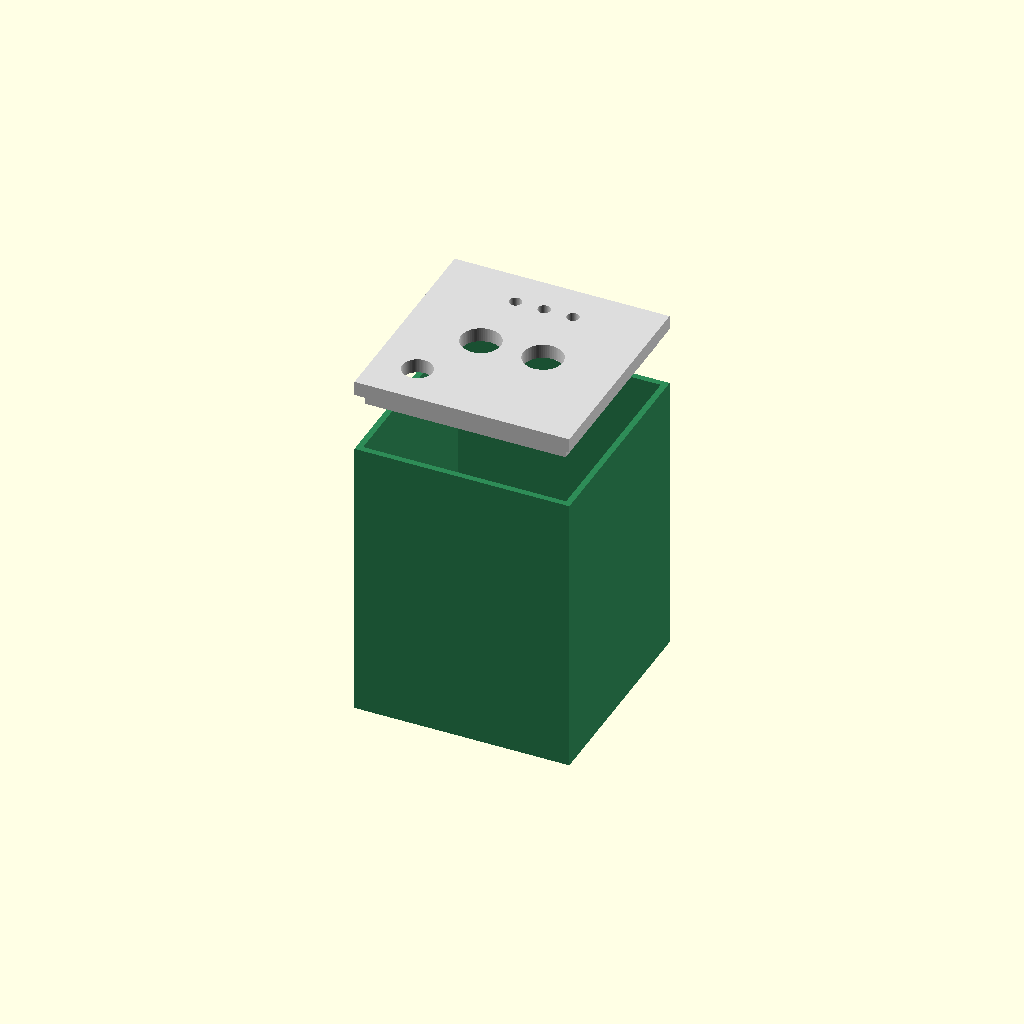
Cell 1: the model at its default parameters.
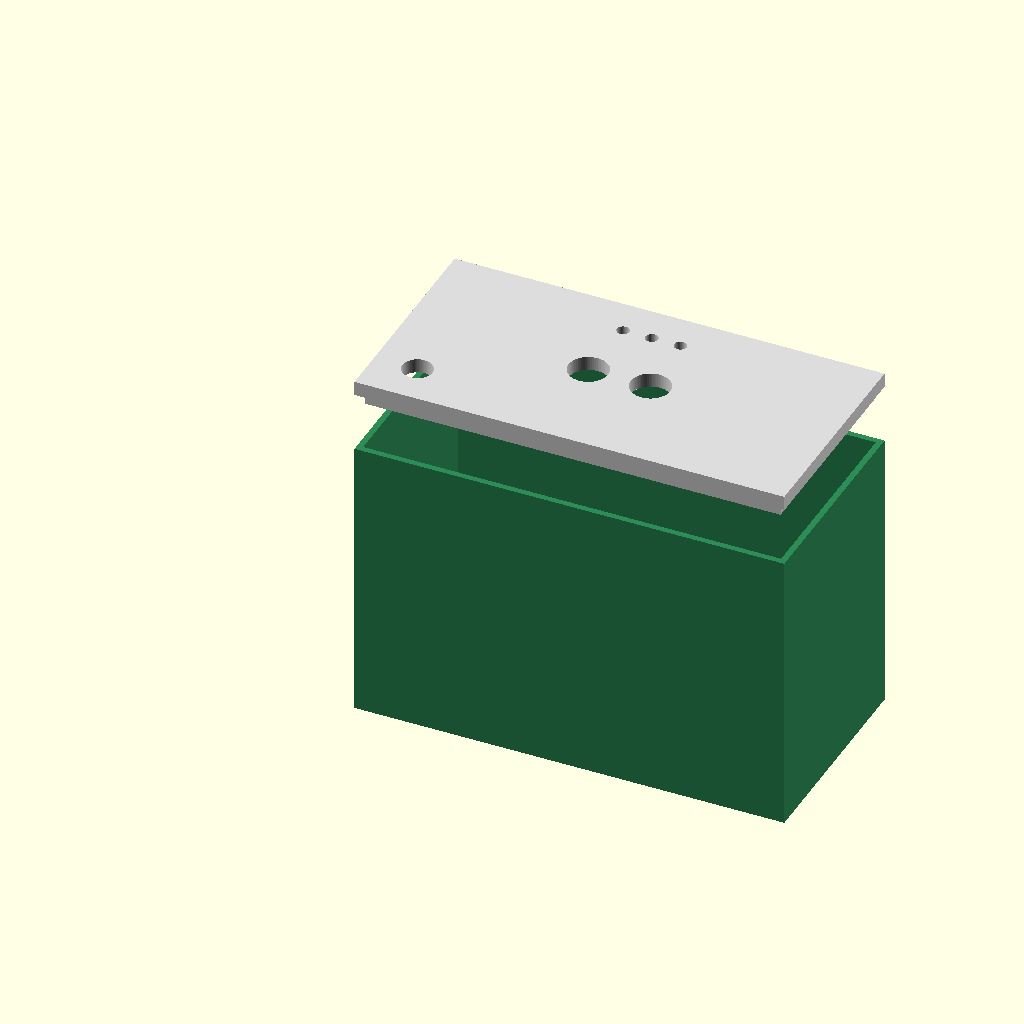
Cell 2: ancho = 180 (everything else at default).
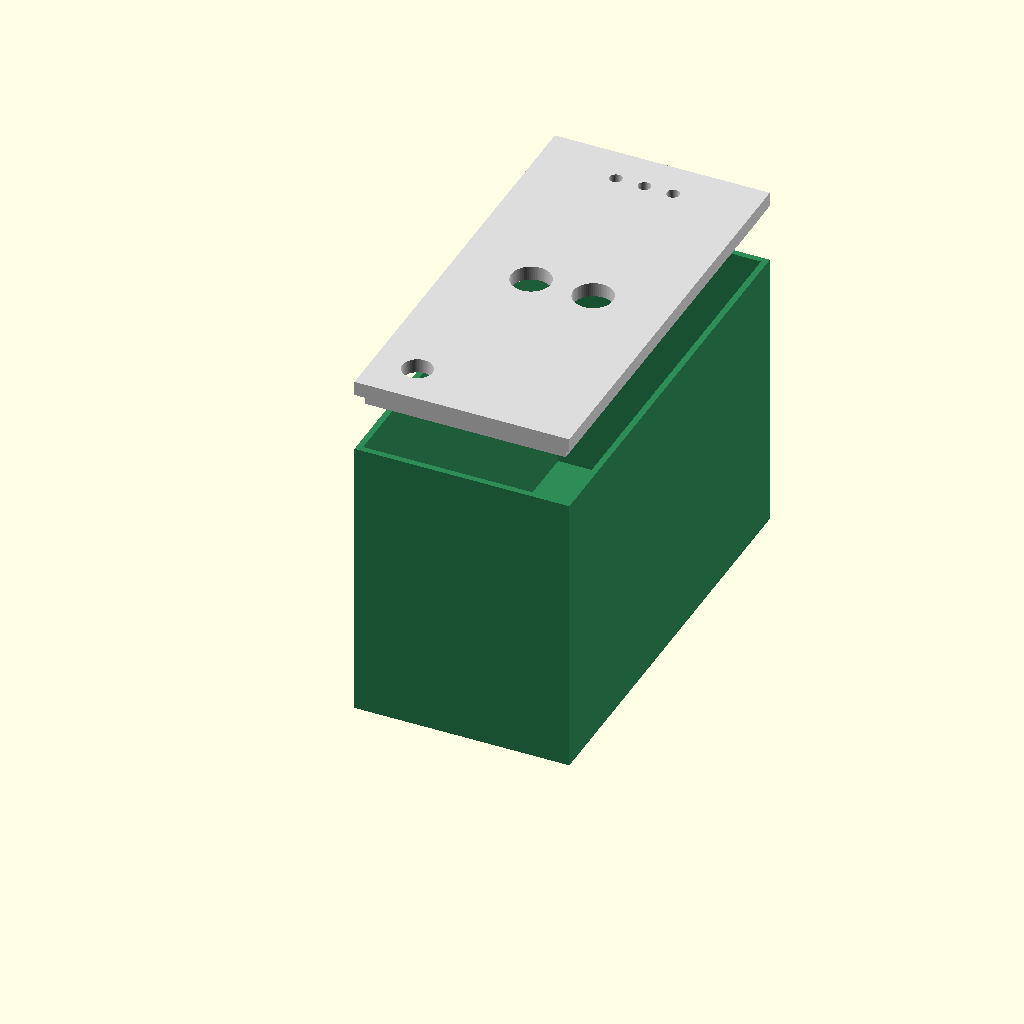
Cell 3 — fondo set to 180, the other parameters unchanged.
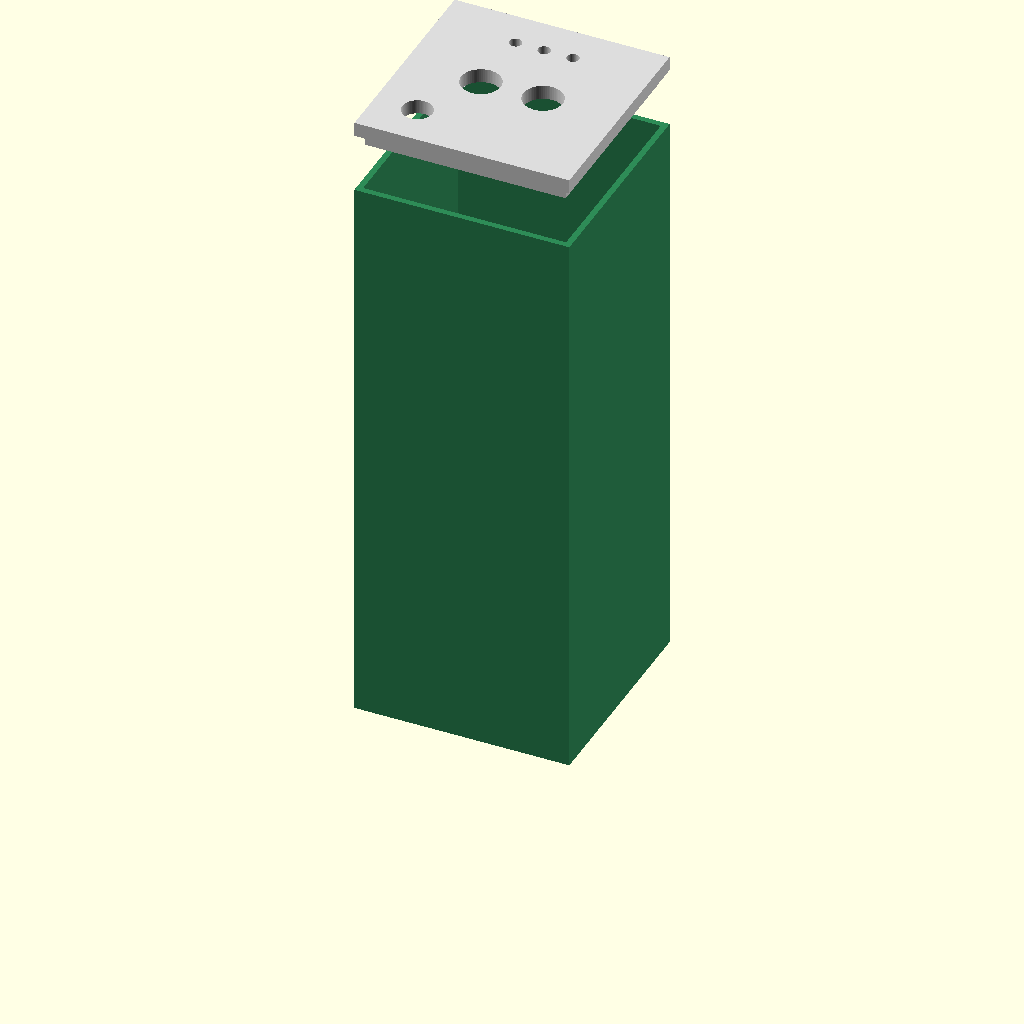
Cell 4 — alto set to 240, the other parameters unchanged.
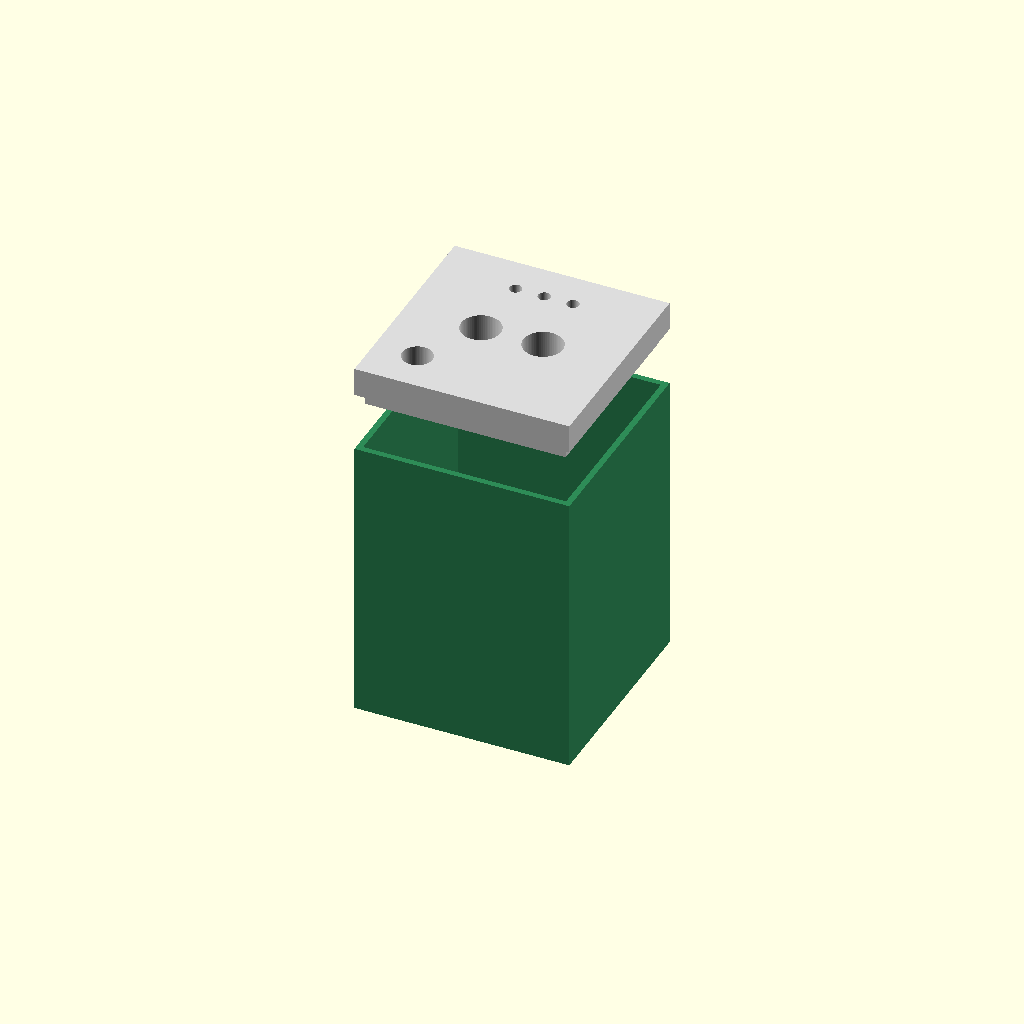
Cell 5: the same model with tapa_h = 12.
All cells are drawn from one camera (rotation 55°, 0°, 25°, orthographic, colour scheme Cornfield), so only the parameter changes between them.
Source of the model, arduino/3d/carcasa.scad:
// ============================================================
//  GeoGreen - Carcasa de la maqueta (parametrico, OpenSCAD)
//  Caja-contenedor + tapa con huecos para el sensor HC-SR04,
//  el semaforo de 3 LEDs y el buzzer.
//
//  Render (vista ensamble):
//    openscad -o carcasa.png --viewall --autocenter carcasa.scad
//  Exportar piezas para imprimir:
//    openscad -D "parte=\"contenedor\"" -o contenedor.stl carcasa.scad
//    openscad -D "parte=\"tapa\""       -o tapa.stl       carcasa.scad
// ============================================================

parte = "ensamble";   // "contenedor" | "tapa" | "ensamble"

$fn = 72;

// --- Parametros del contenedor (mm) ---
ancho = 90;     // X
fondo = 90;     // Y
alto  = 120;    // altura
pared = 2.5;    // espesor de pared
tapa_h = 6;     // espesor de la tapa
holgura = 0.4;  // juego para que la tapa calce

// --- Sensor HC-SR04 ---
sep_ojos = 26;  // separacion entre centros de los transductores
d_ojo = 16.5;   // diametro de cada transductor

// --- LEDs del semaforo ---
d_led = 5.2;
sep_led = 12;

// --- Buzzer ---
d_buzzer = 12.5;

module contenedor() {
  difference() {
    cube([ancho, fondo, alto]);
    // hueco interior, abierto por arriba
    translate([pared, pared, pared])
      cube([ancho - 2*pared, fondo - 2*pared, alto]);
  }
}

module tapa() {
  union() {
    difference() {
      cube([ancho, fondo, tapa_h]);
      // dos "ojos" del sensor mirando hacia abajo, al centro
      translate([ancho/2 - sep_ojos/2, fondo/2, -1]) cylinder(h = tapa_h + 2, d = d_ojo);
      translate([ancho/2 + sep_ojos/2, fondo/2, -1]) cylinder(h = tapa_h + 2, d = d_ojo);
      // fila de 3 LEDs (semaforo)
      for (i = [-1, 0, 1])
        translate([ancho/2 + i*sep_led, fondo - 16, -1]) cylinder(h = tapa_h + 2, d = d_led);
      // buzzer
      translate([18, 18, -1]) cylinder(h = tapa_h + 2, d = d_buzzer);
    }
    // faldon interior para que la tapa encaje en el contenedor
    translate([pared + holgura, pared + holgura, -5])
      difference() {
        cube([ancho - 2*(pared + holgura), fondo - 2*(pared + holgura), 5]);
        translate([pared, pared, -1])
          cube([ancho - 2*(pared + holgura) - 2*pared,
                fondo - 2*(pared + holgura) - 2*pared, 7]);
      }
  }
}

if (parte == "contenedor") {
  contenedor();
} else if (parte == "tapa") {
  tapa();
} else {
  // vista ensamble (explosionada) para el render
  color("SeaGreen")  contenedor();
  color("Gainsboro") translate([0, 0, alto + 25]) tapa();
}
Parameter table extracted from the source (name, type, default, range or options):
parte: string, default "ensamble"
ancho: number, default 90
fondo: number, default 90
alto: number, default 120
pared: number, default 2.5
tapa_h: number, default 6
holgura: number, default 0.4
sep_ojos: number, default 26
d_ojo: number, default 16.5
d_led: number, default 5.2
sep_led: number, default 12
d_buzzer: number, default 12.5
